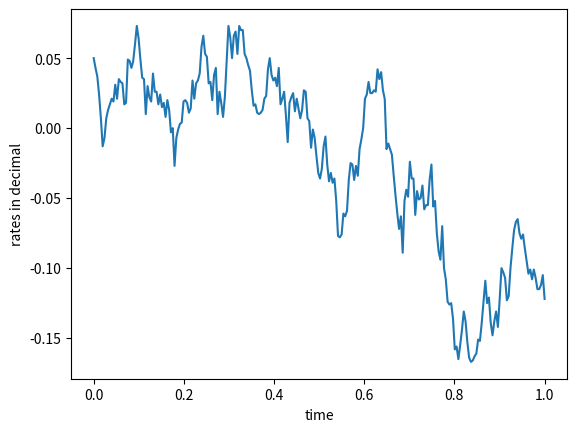

Python code for this plot:
'''
A simple code to generate short rate interest rates under the
Vasicek model. It only runs one path.

06.14.2025
'''

import numpy as np
import matplotlib.pyplot as plt
from scipy.stats import norm

a = 0.1#speed of mean reversion
b = 0.05#long term of mean level
T = 1.0
sigma = 0.2 #volatility 
N = 252
dt = T/N

# fix seed for reproducibility:
seed = 66
rng = np.random.default_rng(seed) #now, use "rng.standard_normal", instead of "np.random.randn"
###REPRODUCIBILITY TOGGLE:
# for fixed seed, uncomment below and comment out the line after:
dW = rng.standard_normal(size=(N)) * np.sqrt(dt)
# for unfixed seed, uncomment below and comment out above
#dW = np.random.randn(paths,steps) * np.sqrt(delta)

rates_array = np.zeros(N)
rates_array[0] = 0.05 #initial rate
print(rates_array)

for time in range(1,N):
    rates_array[time] = rates_array[time-1] + a*(b - rates_array[time-1])*dt + (sigma*dW[time])
    rates_array[time] = np.round(rates_array[time],3)
print(rates_array)

plt.plot(np.linspace(0,1,252),rates_array, label = 'Vasicek model rates')
plt.xlabel("time")
plt.ylabel("rates in decimal")
plt.show()